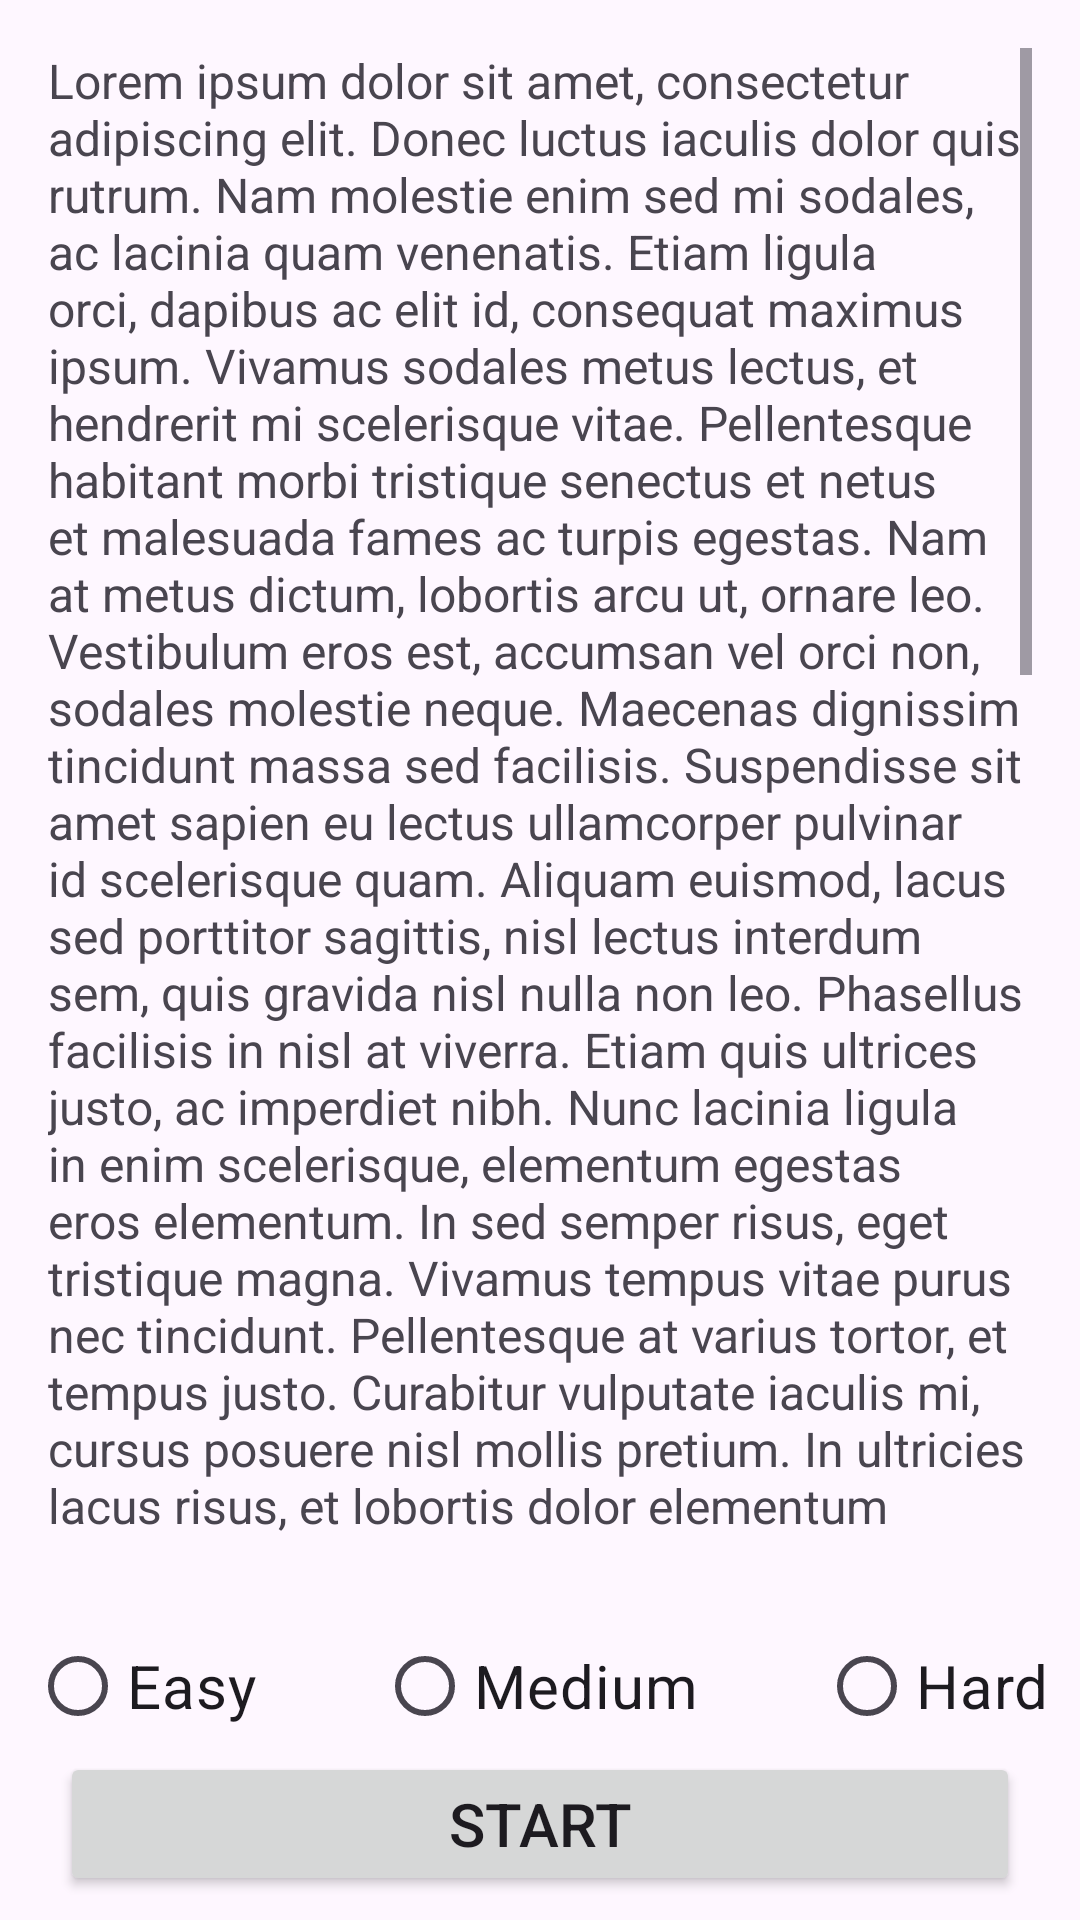

This screen was rendered from an Android layout file. Write that file and the resources it references.
<!-- AndroidManifest.xml: application theme Theme.FiveNightsEscape -->
<!-- res/layout/menu_layout.xml -->
<RelativeLayout xmlns:android="http://schemas.android.com/apk/res/android"
    xmlns:tools="http://schemas.android.com/tools"
    android:layout_width="match_parent"
    android:layout_height="match_parent">

    
    <ScrollView
        android:id="@+id/scrollable_text"
        android:layout_width="match_parent"
        android:layout_height="match_parent"
        android:layout_above="@id/difficultyOptions"
        android:padding="16dp">

        
        <TextView
            android:layout_width="match_parent"
            android:layout_height="wrap_content"
            android:text="@string/lorem_ipsum"
            android:textSize="16sp"
            tools:ignore="VisualLintLongText" />
    </ScrollView>

    
    <RadioGroup
        android:id="@+id/difficultyOptions"
        android:layout_width="match_parent"
        android:layout_height="wrap_content"
        android:layout_alignParentBottom="true"
        android:layout_marginBottom="44dp"
        android:gravity="center_horizontal"
        android:orientation="horizontal"
        android:padding="10dp">

        
        <RadioButton
            android:id="@+id/easy"
            android:layout_width="wrap_content"
            android:layout_height="wrap_content"
            android:textSize="20sp"
            android:layout_marginEnd="20dp"
            android:text="@string/easy" />

        <RadioButton
            android:id="@+id/medium"
            android:layout_width="wrap_content"
            android:layout_height="wrap_content"
            android:textSize="20sp"
            android:layout_marginStart="20dp"
            android:layout_marginEnd="20dp"
            android:text="@string/medium" />

        <RadioButton
            android:id="@+id/hard"
            android:layout_width="wrap_content"
            android:layout_height="wrap_content"
            android:textSize="20sp"
            android:layout_marginStart="20dp"
            android:text="@string/hard" />
    </RadioGroup>

    
    <Button
        android:id="@+id/startButton"
        android:layout_height="wrap_content"
        android:text="@string/start"
        android:layout_width="320dp"
        android:textSize="20sp"
        android:layout_marginBottom="8dp"
        android:layout_centerHorizontal="true"
        android:layout_alignParentBottom="true" />

</RelativeLayout>
<!-- resources referenced by this layout -->
<resources>
  <string name="easy">Easy</string>
  <string name="hard">Hard</string>
  <string name="lorem_ipsum">Lorem ipsum dolor sit amet, consectetur adipiscing elit. Donec luctus iaculis dolor quis rutrum. Nam molestie enim sed mi sodales, ac lacinia quam venenatis. Etiam ligula orci, dapibus ac elit id, consequat maximus ipsum. Vivamus sodales metus lectus, et hendrerit mi scelerisque vitae. Pellentesque habitant morbi tristique senectus et netus et malesuada fames ac turpis egestas. Nam at metus dictum, lobortis arcu ut, ornare leo. Vestibulum eros est, accumsan vel orci non, sodales molestie neque. Maecenas dignissim tincidunt massa sed facilisis. Suspendisse sit amet sapien eu lectus ullamcorper pulvinar id scelerisque quam. Aliquam euismod, lacus sed porttitor sagittis, nisl lectus interdum sem, quis gravida nisl nulla non leo. Phasellus facilisis in nisl at viverra. Etiam quis ultrices justo, ac imperdiet nibh. Nunc lacinia ligula in enim scelerisque, elementum egestas eros elementum. In sed semper risus, eget tristique magna. Vivamus tempus vitae purus nec tincidunt. Pellentesque at varius tortor, et tempus justo. Curabitur vulputate iaculis mi, cursus posuere nisl mollis pretium. In ultricies lacus risus, et lobortis dolor elementum eget. Donec sit amet metus eget augue interdum malesuada nec vel ex. Pellentesque venenatis fermentum orci, at fringilla dolor fringilla nec. Pellentesque volutpat purus id ex scelerisque, et semper nulla semper. Vivamus id libero ut arcu porta molestie vestibulum at orci. Vestibulum id tristique elit, non maximus augue. Sed scelerisque ligula ac nibh accumsan, sit amet pharetra ipsum consectetur. Lorem ipsum dolor sit amet, consectetur adipiscing elit. Nam sollicitudin lorem est, at lacinia massa bibendum vitae. Pellentesque at risus tempor, accumsan nulla aliquet, ultricies ante. Aenean cursus magna et elit facilisis laoreet vitae sed nisl. Vivamus sodales nec lectus sit amet pretium. Nam fermentum suscipit quam. Nunc velit justo, tincidunt ac finibus sit amet, vestibulum in sem. Nunc id tellus ultricies, condimentum urna ut, malesuada ante. Curabitur imperdiet eros vel tincidunt ultrices. Aliquam sed justo in odio fermentum semper. Morbi fringilla sapien sed leo feugiat suscipit. Cras lectus diam, varius ac purus vitae, fermentum egestas mauris. Quisque et lacus a velit mollis luctus ut id justo. Vestibulum rhoncus massa eget faucibus eleifend. Ut ut interdum orci, at commodo libero. Praesent tempor mauris nisi, at euismod tellus euismod id. In quis nulla velit. Curabitur efficitur purus vitae dolor feugiat euismod. Phasellus pharetra gravida sapien, quis gravida odio porttitor non. Nulla quis est nulla. Quisque id vehicula sem, sed fringilla augue. Maecenas mauris lorem, vulputate scelerisque dapibus eget, porttitor ac lorem. Quisque eu aliquet sapien, in fermentum magna. Quisque a risus sit amet tortor condimentum varius. Mauris ut eros eu nisi pellentesque dictum.</string>
  <string name="medium">Medium</string>
  <string name="start">Start</string>
  <style name="Theme.FiveNightsEscape" parent="Base.Theme.FiveNightsEscape" />
  <style name="Base.Theme.FiveNightsEscape" parent="Theme.Material3.DayNight.NoActionBar">
          
          
      </style>
</resources>
